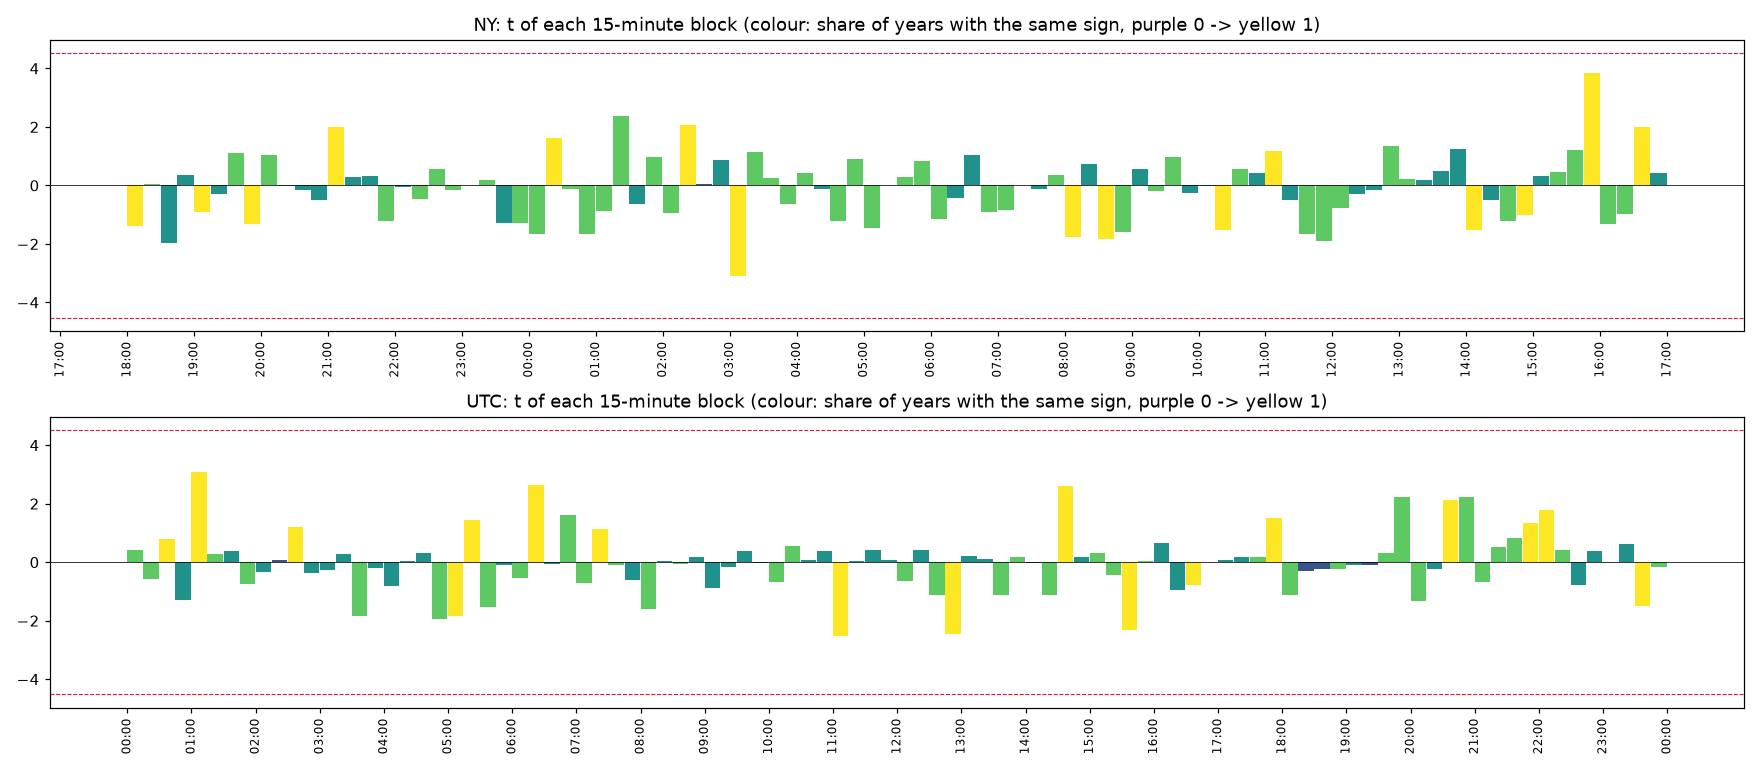

Data behind this chart, as committed beside it:
clock, , start, time, mean_bps, t, share_up, years_same_sign, n_years
NY, 0, 0, NY 17:00, 0.0, , 0.0, 4, 4
NY, 1, 15, NY 17:15, 0.0, , 0.0, 4, 4
NY, 2, 30, NY 17:30, 0.0, , 0.0, 4, 4
NY, 3, 45, NY 17:45, 0.0, , 0.0, 4, 4
NY, 4, 60, NY 18:00, -0.5716, -1.396, 0.4726, 4, 4
NY, 5, 75, NY 18:15, 0.008598, 0.06469, 0.4695, 3, 4
NY, 6, 90, NY 18:30, -0.2619, -1.979, 0.4467, 2, 4
NY, 7, 105, NY 18:45, 0.04076, 0.3674, 0.4654, 2, 4
NY, 8, 120, NY 19:00, -0.1393, -0.9103, 0.4447, 4, 4
NY, 9, 135, NY 19:15, -0.04555, -0.3083, 0.456, 2, 4
NY, 10, 150, NY 19:30, 0.179, 1.107, 0.4974, 3, 4
NY, 11, 165, NY 19:45, -0.2161, -1.326, 0.4798, 4, 4
NY, 12, 180, NY 20:00, 0.2144, 1.037, 0.5212, 3, 4
NY, 13, 195, NY 20:15, -0.0008671, -0.004463, 0.4902, 3, 4
NY, 14, 210, NY 20:30, -0.02965, -0.1682, 0.4902, 2, 4
NY, 15, 225, NY 20:45, -0.09271, -0.506, 0.4674, 2, 4
NY, 16, 240, NY 21:00, 0.3563, 1.999, 0.5109, 4, 4
NY, 17, 255, NY 21:15, 0.04277, 0.2762, 0.4995, 2, 4
NY, 18, 270, NY 21:30, 0.05905, 0.3196, 0.4819, 2, 4
NY, 19, 285, NY 21:45, -0.1744, -1.211, 0.4695, 3, 4
NY, 20, 300, NY 22:00, -0.01273, -0.0685, 0.4798, 2, 4
NY, 21, 315, NY 22:15, -0.05841, -0.4515, 0.4819, 3, 4
NY, 22, 330, NY 22:30, 0.07563, 0.549, 0.4933, 3, 4
NY, 23, 345, NY 22:45, -0.01883, -0.1463, 0.4674, 3, 4
NY, 24, 360, NY 23:00, 0.002952, 0.02265, 0.4685, 2, 4
NY, 25, 375, NY 23:15, 0.02533, 0.1994, 0.4705, 3, 4
NY, 26, 390, NY 23:30, -0.1724, -1.285, 0.4447, 2, 4
NY, 27, 405, NY 23:45, -0.1588, -1.299, 0.4643, 3, 4
NY, 28, 420, NY 00:00, -0.2112, -1.656, 0.4312, 3, 4
NY, 29, 435, NY 00:15, 0.1875, 1.625, 0.4726, 4, 4
NY, 30, 450, NY 00:30, -0.01471, -0.1276, 0.456, 3, 4
NY, 31, 465, NY 00:45, -0.1925, -1.659, 0.4281, 3, 4
NY, 32, 480, NY 01:00, -0.1126, -0.8626, 0.4364, 3, 4
NY, 33, 495, NY 01:15, 0.3056, 2.362, 0.4829, 3, 4
NY, 34, 510, NY 01:30, -0.09508, -0.6243, 0.4829, 2, 4
NY, 35, 525, NY 01:45, 0.1496, 0.9882, 0.4871, 3, 4
NY, 36, 540, NY 02:00, -0.2212, -0.9449, 0.4819, 3, 4
NY, 37, 555, NY 02:15, 0.4464, 2.081, 0.515, 4, 4
NY, 38, 570, NY 02:30, 0.0111, 0.04913, 0.4984, 1, 4
NY, 39, 585, NY 02:45, 0.1977, 0.8697, 0.485, 2, 4
NY, 40, 600, NY 03:00, -0.9014, -3.089, 0.4281, 4, 4
NY, 41, 615, NY 03:15, 0.3201, 1.147, 0.5109, 3, 4
NY, 42, 630, NY 03:30, 0.07022, 0.2643, 0.4912, 3, 4
NY, 43, 645, NY 03:45, -0.143, -0.623, 0.4881, 3, 4
NY, 44, 660, NY 04:00, 0.1106, 0.4374, 0.4902, 3, 4
NY, 45, 675, NY 04:15, -0.02852, -0.137, 0.5098, 2, 4
NY, 46, 690, NY 04:30, -0.2641, -1.222, 0.4695, 3, 4
NY, 47, 705, NY 04:45, 0.175, 0.911, 0.4829, 3, 4
NY, 48, 720, NY 05:00, -0.2896, -1.47, 0.4726, 3, 4
NY, 49, 735, NY 05:15, 0.001484, 0.007842, 0.4747, 2, 4
NY, 50, 750, NY 05:30, 0.05371, 0.2929, 0.486, 3, 4
NY, 51, 765, NY 05:45, 0.1442, 0.8464, 0.5047, 3, 4
NY, 52, 780, NY 06:00, -0.2586, -1.159, 0.4509, 3, 4
NY, 53, 795, NY 06:15, -0.07431, -0.4418, 0.486, 2, 4
NY, 54, 810, NY 06:30, 0.1898, 1.042, 0.5233, 2, 4
NY, 55, 825, NY 06:45, -0.1778, -0.9154, 0.4747, 3, 4
NY, 56, 840, NY 07:00, -0.2016, -0.8315, 0.4943, 3, 4
NY, 57, 855, NY 07:15, 0.003462, 0.01564, 0.4974, 3, 4
NY, 58, 870, NY 07:30, -0.02694, -0.1104, 0.4809, 2, 4
NY, 59, 885, NY 07:45, 0.08437, 0.363, 0.515, 3, 4
... 132 more rows
